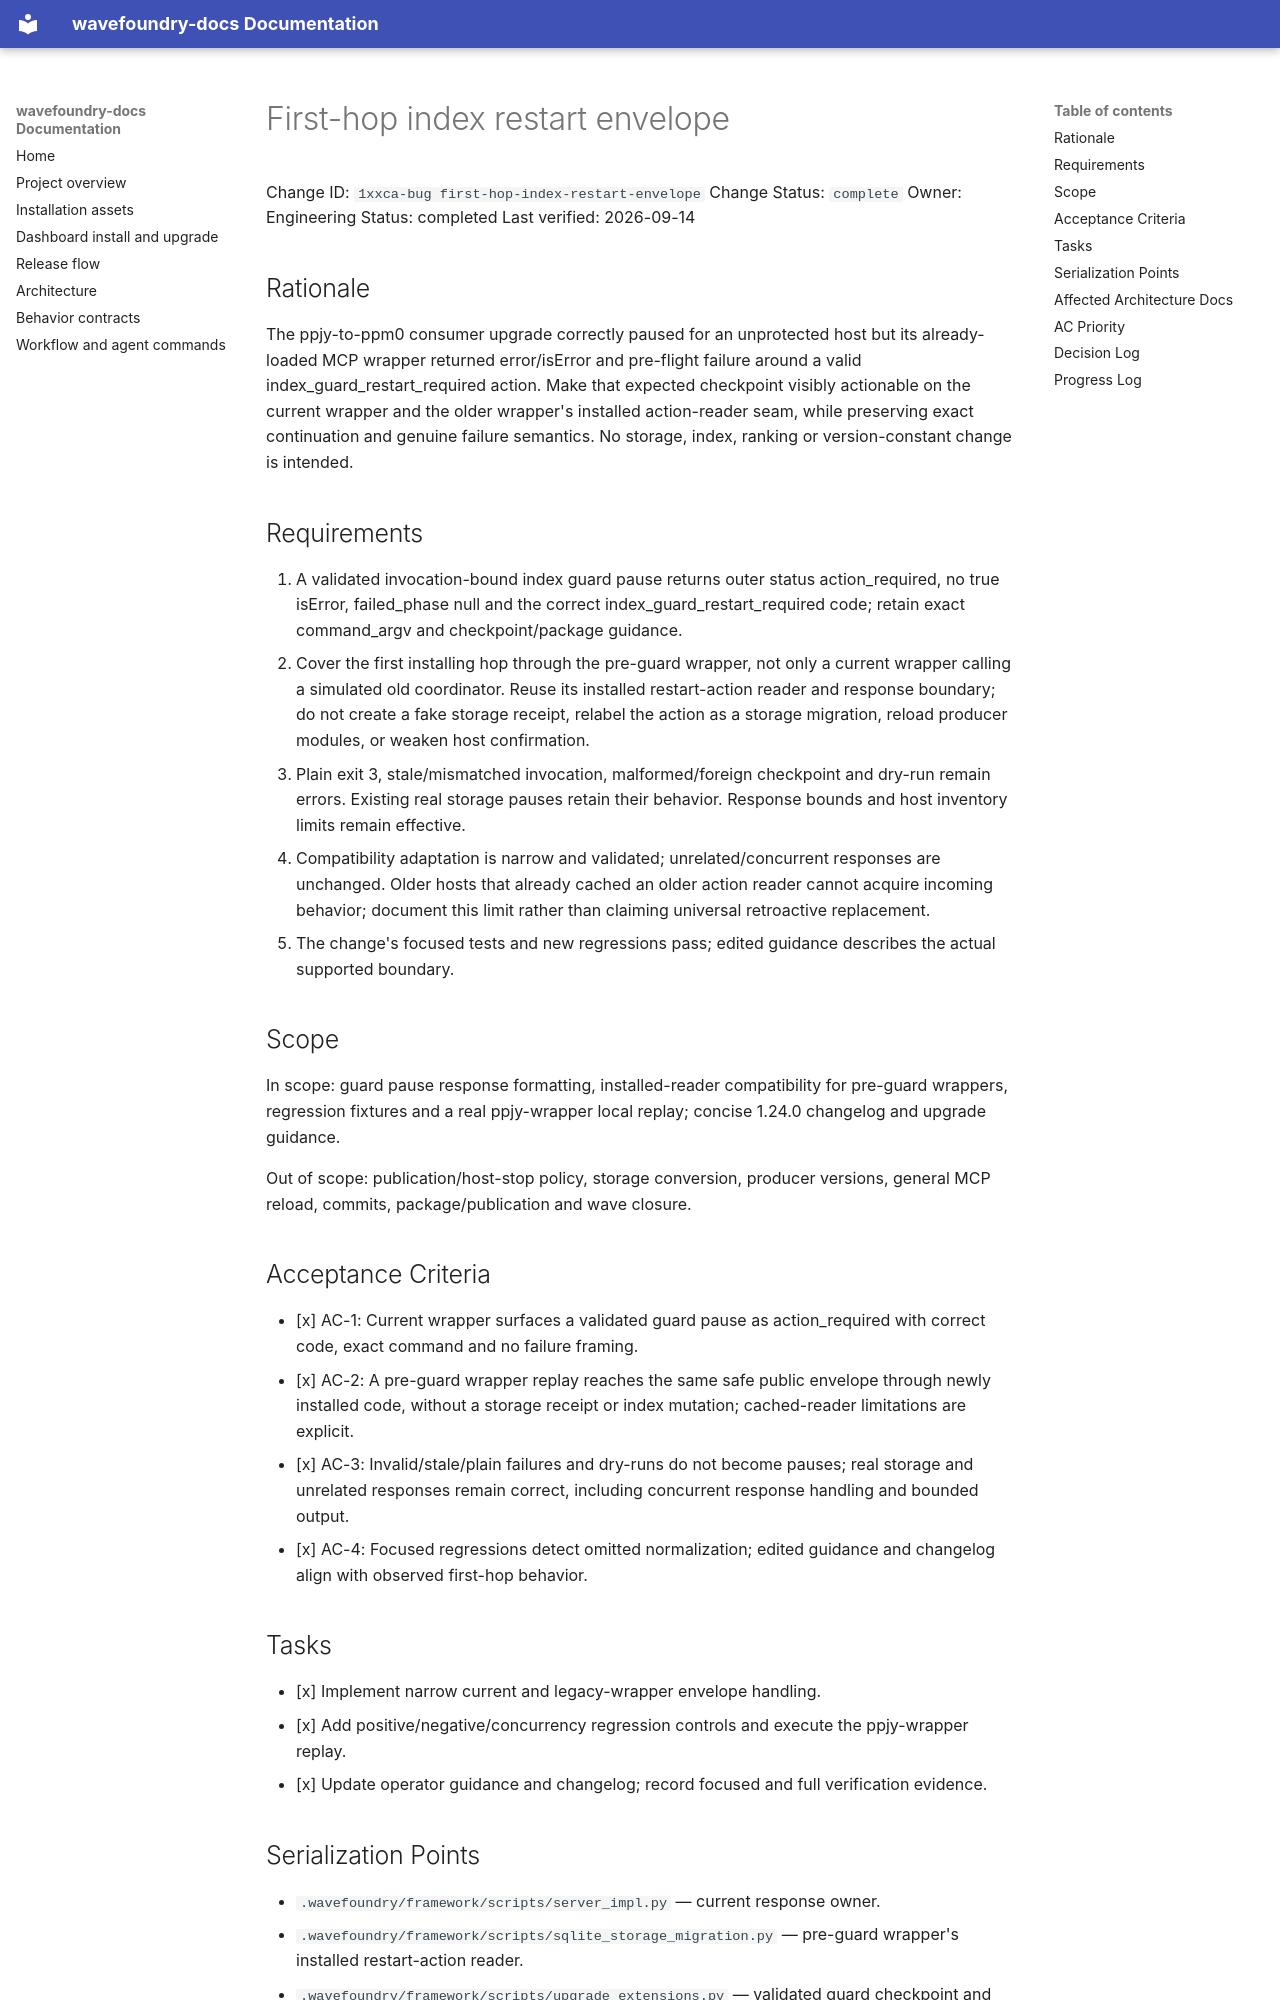

repository: coryhacking/wavefoundry · page: waves/1xxcb index-restart-envelope/1xxca-bug first-hop-index-restart-envelope/index.html · generator: mkdocs

# First-hop index restart envelope

Change ID: `1xxca-bug first-hop-index-restart-envelope`
Change Status: `complete`
Owner: Engineering
Status: completed
Last verified: 2026-09-14

## Rationale

The ppjy-to-ppm0 consumer upgrade correctly paused for an unprotected host but its already-loaded MCP wrapper returned error/isError and pre-flight failure around a valid index_guard_restart_required action. Make that expected checkpoint visibly actionable on the current wrapper and the older wrapper's installed action-reader seam, while preserving exact continuation and genuine failure semantics. No storage, index, ranking or version-constant change is intended.

## Requirements

1. A validated invocation-bound index guard pause returns outer status action_required, no true isError, failed_phase null and the correct index_guard_restart_required code; retain exact command_argv and checkpoint/package guidance.
2. Cover the first installing hop through the pre-guard wrapper, not only a current wrapper calling a simulated old coordinator. Reuse its installed restart-action reader and response boundary; do not create a fake storage receipt, relabel the action as a storage migration, reload producer modules, or weaken host confirmation.
3. Plain exit 3, stale/mismatched invocation, malformed/foreign checkpoint and dry-run remain errors. Existing real storage pauses retain their behavior. Response bounds and host inventory limits remain effective.
4. Compatibility adaptation is narrow and validated; unrelated/concurrent responses are unchanged. Older hosts that already cached an older action reader cannot acquire incoming behavior; document this limit rather than claiming universal retroactive replacement.
5. The change's focused tests and new regressions pass; edited guidance describes the actual supported boundary.

## Scope

In scope: guard pause response formatting, installed-reader compatibility for pre-guard wrappers, regression fixtures and a real ppjy-wrapper local replay; concise 1.24.0 changelog and upgrade guidance.

Out of scope: publication/host-stop policy, storage conversion, producer versions, general MCP reload, commits, package/publication and wave closure.

## Acceptance Criteria

- [x] AC-1: Current wrapper surfaces a validated guard pause as action_required with correct code, exact command and no failure framing.
- [x] AC-2: A pre-guard wrapper replay reaches the same safe public envelope through newly installed code, without a storage receipt or index mutation; cached-reader limitations are explicit.
- [x] AC-3: Invalid/stale/plain failures and dry-runs do not become pauses; real storage and unrelated responses remain correct, including concurrent response handling and bounded output.
- [x] AC-4: Focused regressions detect omitted normalization; edited guidance and changelog align with observed first-hop behavior.

## Tasks

- [x] Implement narrow current and legacy-wrapper envelope handling.
- [x] Add positive/negative/concurrency regression controls and execute the ppjy-wrapper replay.
- [x] Update operator guidance and changelog; record focused and full verification evidence.
